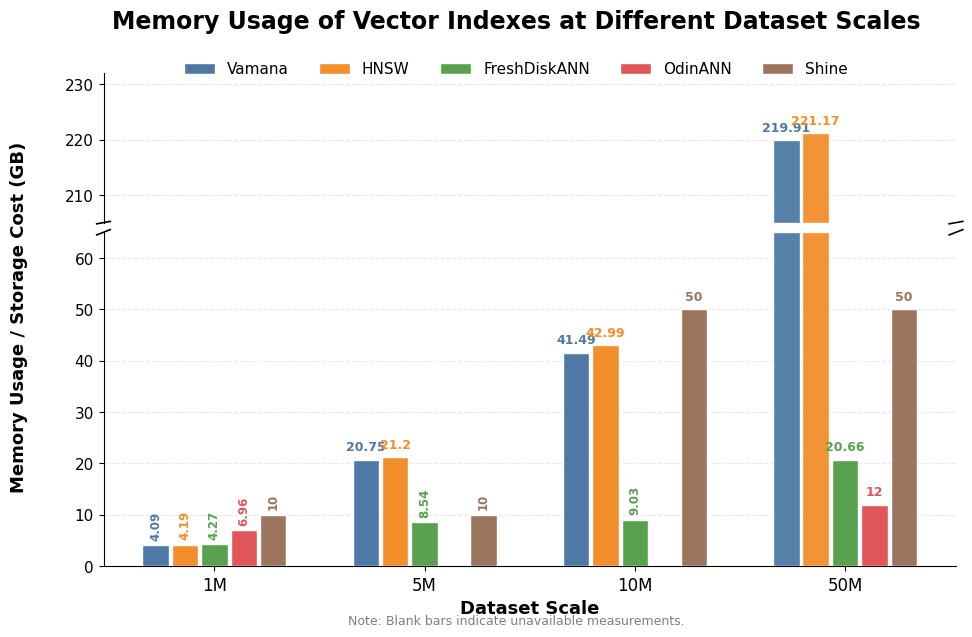

The matplotlib source for this figure:
import numpy as np
import matplotlib.pyplot as plt
from matplotlib.patches import Patch

# =========================
# Data
# =========================
scales = ["1M", "5M", "10M", "50M"]
methods = ["Vamana", "HNSW", "FreshDiskANN", "OdinANN", "Shine"]

data = {
    "Vamana":      [4.09, 20.75, 41.49, 219.91],
    "HNSW":         [4.19, 21.20, 42.99, 221.17],
    "FreshDiskANN": [4.27, 8.54, 9.03, 20.66],
    "OdinANN":      [6.96, np.nan, np.nan, 12],
    "Shine":        [10.00, 10.00, 50.00, 50.00],
}

colors = {
    "Vamana": "#4E79A7",
    "HNSW": "#F28E2B",
    "FreshDiskANN": "#59A14F",
    "OdinANN": "#E15759",
    "Shine": "#9C755F",
}

# =========================
# Figure settings
# =========================
plt.rcParams["font.family"] = "DejaVu Sans"
plt.rcParams["axes.unicode_minus"] = False

x = np.arange(len(scales))
bar_width = 0.14
offsets = (np.arange(len(methods)) - (len(methods) - 1) / 2) * bar_width

lower_ylim = 65
upper_min = 205
upper_max = 232

fig, (ax_top, ax_bottom) = plt.subplots(
    2, 1,
    sharex=True,
    figsize=(11, 6.4),
    gridspec_kw={
        "height_ratios": [1.05, 2.35],
        "hspace": 0.04
    },
    dpi=150
)

# =========================
# Draw bars
# =========================
for i, method in enumerate(methods):
    values = np.array(data[method], dtype=float)
    xpos = x + offsets[i]

    for j, value in enumerate(values):
        if np.isnan(value):
            continue

        # Low range bars
        if value <= lower_ylim:
            ax_bottom.bar(
                xpos[j],
                value,
                width=bar_width * 0.9,
                color=colors[method],
                edgecolor="white",
                linewidth=1.0,
                zorder=3
            )
        else:
            # Draw lower truncated part
            ax_bottom.bar(
                xpos[j],
                lower_ylim,
                width=bar_width * 0.9,
                color=colors[method],
                edgecolor="white",
                linewidth=1.0,
                alpha=0.95,
                zorder=3
            )

            # Draw upper visible part
            ax_top.bar(
                xpos[j],
                value - upper_min,
                bottom=upper_min,
                width=bar_width * 0.9,
                color=colors[method],
                edgecolor="white",
                linewidth=1.0,
                alpha=0.95,
                zorder=3
            )

# =========================
# Value labels
# =========================
for i, method in enumerate(methods):
    values = np.array(data[method], dtype=float)
    xpos = x + offsets[i]

    for j, value in enumerate(values):
        if np.isnan(value):
            continue

        label = f"{value:.2f}".rstrip("0").rstrip(".")

        if value > upper_min:
            ax_top.text(
                xpos[j],
                value + 1.0,
                label,
                ha="center",
                va="bottom",
                fontsize=9,
                color=colors[method],
                fontweight="bold"
            )
        else:
            # 小数值标签竖着放，避免 1M 处互相挤压
            if value < 12:
                ax_bottom.text(
                    xpos[j],
                    value + 1.0,
                    label,
                    ha="center",
                    va="bottom",
                    fontsize=8.5,
                    color=colors[method],
                    fontweight="bold",
                    rotation=90
                )
            else:
                ax_bottom.text(
                    xpos[j],
                    value + 1.2,
                    label,
                    ha="center",
                    va="bottom",
                    fontsize=9,
                    color=colors[method],
                    fontweight="bold"
                )

# =========================
# Broken axis style
# =========================
ax_bottom.set_ylim(0, lower_ylim)
ax_top.set_ylim(upper_min, upper_max)

ax_top.spines["bottom"].set_visible(False)
ax_bottom.spines["top"].set_visible(False)
ax_top.tick_params(axis="x", bottom=False, labelbottom=False)
ax_bottom.tick_params(axis="x", top=False)

# 断轴斜线
d = 0.008
kwargs = dict(color="black", clip_on=False, linewidth=1.2)

ax_top.plot((-d, +d), (-d, +d), transform=ax_top.transAxes, **kwargs)
ax_top.plot((1 - d, 1 + d), (-d, +d), transform=ax_top.transAxes, **kwargs)

ax_bottom.plot((-d, +d), (1 - d, 1 + d), transform=ax_bottom.transAxes, **kwargs)
ax_bottom.plot((1 - d, 1 + d), (1 - d, 1 + d), transform=ax_bottom.transAxes, **kwargs)

# =========================
# Axes, title, legend
# =========================
ax_bottom.set_xticks(x)
ax_bottom.set_xticklabels(scales, fontsize=12)

ax_bottom.set_xlabel("Dataset Scale", fontsize=13, fontweight="bold")

fig.text(
    0.04,
    0.5,
    "Memory Usage / Storage Cost (GB)",
    va="center",
    rotation="vertical",
    fontsize=13,
    fontweight="bold"
)

fig.suptitle(
    "Memory Usage of Vector Indexes at Different Dataset Scales",
    fontsize=17,
    fontweight="bold",
    y=0.98
)

legend_handles = [
    Patch(facecolor=colors[m], edgecolor="white", label=m)
    for m in methods
]

fig.legend(
    handles=legend_handles,
    loc="upper center",
    bbox_to_anchor=(0.5, 0.92),
    ncol=5,
    frameon=False,
    fontsize=11
)

# =========================
# Grid and style
# =========================
for ax in [ax_top, ax_bottom]:
    ax.grid(axis="y", linestyle="--", linewidth=0.8, alpha=0.28, zorder=0)
    ax.set_axisbelow(True)
    ax.tick_params(axis="y", labelsize=11)
    ax.spines["right"].set_visible(False)
    ax.spines["top"].set_visible(False)

ax_top.set_yticks([210, 220, 230])
ax_bottom.set_yticks(np.arange(0, 70, 10))

# 脚注放在图外，不挡数据
fig.text(
    0.5,
    0.015,
    "Note: Blank bars indicate unavailable measurements.",
    ha="center",
    va="bottom",
    fontsize=9,
    color="gray"
)

plt.tight_layout(rect=[0.06, 0.05, 1, 0.90])

plt.savefig("vector_index_memory_grouped_bar_clean.png", dpi=300, bbox_inches="tight")
plt.savefig("vector_index_memory_grouped_bar_clean.pdf", bbox_inches="tight")
plt.show()
